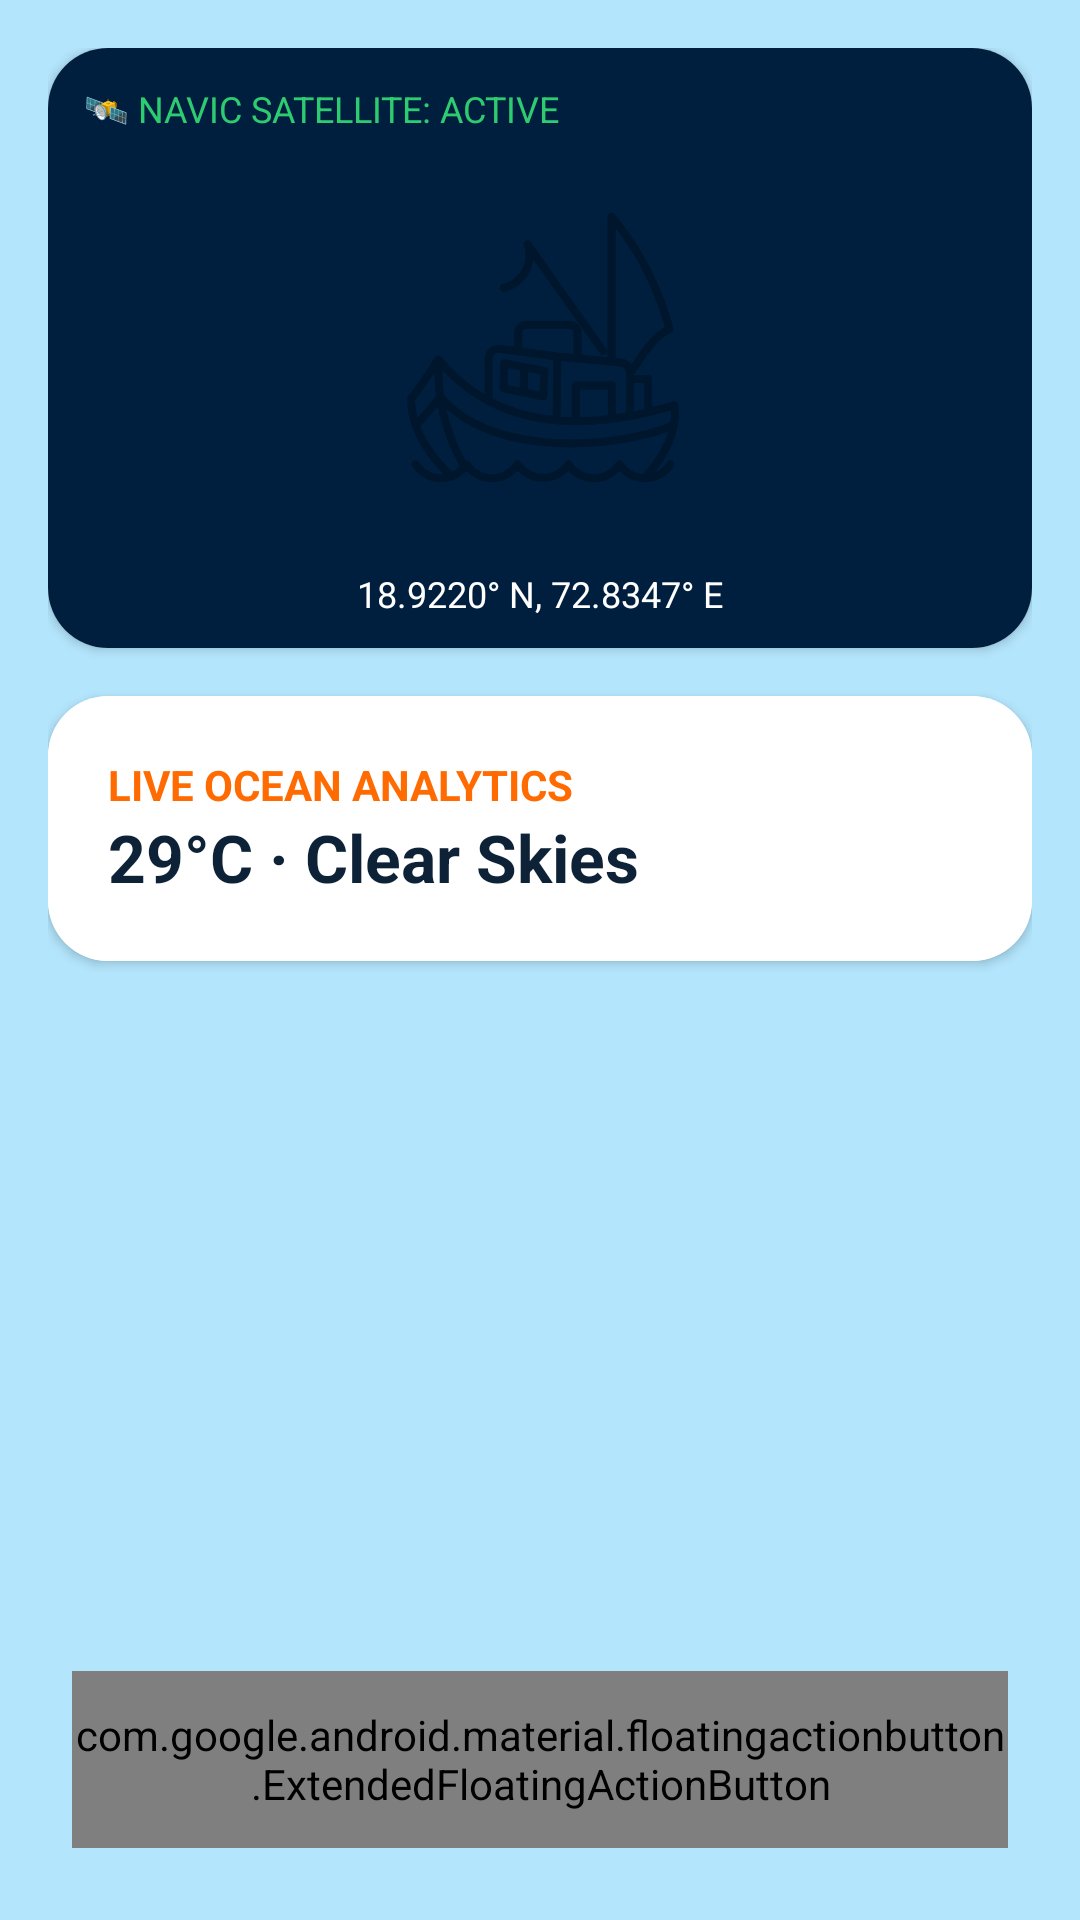

Layout XML and referenced resources for this Android screen:
<!-- AndroidManifest.xml: application theme Theme.SeaSentry -->
<!-- res/layout/activity_dashboard.xml -->
<androidx.drawerlayout.widget.DrawerLayout
    xmlns:android="http://schemas.android.com/apk/res/android"
    xmlns:app="http://schemas.android.com/apk/res-auto"
    android:id="@+id/drawer_layout"
    android:layout_width="match_parent"
    android:layout_height="match_parent">

    <androidx.coordinatorlayout.widget.CoordinatorLayout
        android:layout_width="match_parent"
        android:layout_height="match_parent"
        android:background="#B3E5FC">

        <LinearLayout
            android:layout_width="match_parent"
            android:layout_height="match_parent"
            android:orientation="vertical">

            <androidx.appcompat.widget.Toolbar
                android:id="@+id/toolbar"
                android:layout_width="match_parent"
                android:layout_height="?attr/actionBarSize"
                android:background="#001F3F"
                app:title="SeaSentry Hub"
                app:titleTextColor="#FFFFFF" />

            <ScrollView
                android:layout_width="match_parent"
                android:layout_height="match_parent">

                <LinearLayout
                    android:layout_width="match_parent"
                    android:layout_height="wrap_content"
                    android:orientation="vertical"
                    android:padding="16dp">

                    
                    <androidx.cardview.widget.CardView
                        android:layout_width="match_parent"
                        android:layout_height="200dp"
                        android:layout_marginBottom="16dp"
                        app:cardCornerRadius="20dp">

                        <RelativeLayout
                            android:layout_width="match_parent"
                            android:layout_height="match_parent"
                            android:background="#001F3F">
                            
                            <ImageView
                                android:layout_width="100dp"
                                android:layout_height="100dp"
                                android:layout_centerInParent="true"
                                android:alpha="0.3"
                                android:src="@drawable/fishing_boat"
                                app:tint="#B3E5FC" />

                            <TextView
                                android:layout_width="wrap_content"
                                android:layout_height="wrap_content"
                                android:layout_margin="12dp"
                                android:text="🛰️ NAVIC SATELLITE: ACTIVE"
                                android:textColor="#2ECC71"
                                android:textSize="12sp" />

                            <TextView
                                android:layout_width="wrap_content"
                                android:layout_height="wrap_content"
                                android:layout_alignParentBottom="true"
                                android:layout_centerHorizontal="true"
                                android:layout_marginBottom="10dp"
                                android:text="18.9220° N, 72.8347° E"
                                android:textColor="#FFFFFF"
                                android:textSize="12sp" />
                        </RelativeLayout>
                    </androidx.cardview.widget.CardView>

                    
                    <androidx.cardview.widget.CardView
                        android:layout_width="match_parent"
                        android:layout_height="wrap_content"
                        android:layout_marginBottom="16dp"
                        app:cardCornerRadius="20dp">

                        <LinearLayout
                            android:layout_width="match_parent"
                            android:layout_height="wrap_content"
                            android:background="#FFFFFF"
                            android:orientation="vertical"
                            android:padding="20dp">

                            <TextView
                                android:layout_width="wrap_content"
                                android:layout_height="wrap_content"
                                android:text="LIVE OCEAN ANALYTICS"
                                android:textColor="#FF6B00"
                                android:textStyle="bold" />

                            <TextView
                                android:layout_width="wrap_content"
                                android:layout_height="wrap_content"
                                android:text="29°C · Clear Skies"
                                android:textColor="#0D2137"
                                android:textSize="22sp"
                                android:textStyle="bold" />
                        </LinearLayout>
                    </androidx.cardview.widget.CardView>

                </LinearLayout>
            </ScrollView>
        </LinearLayout>

        
        <com.google.android.material.floatingactionbutton.ExtendedFloatingActionButton
            android:id="@+id/fabSos"
            android:layout_width="match_parent"
            android:layout_height="59dp"
            android:layout_gravity="bottom|end"
            android:layout_margin="24dp"
            android:text="SEND SOS"
            android:textColor="#FFFFFF"
            android:textStyle="bold"
            app:backgroundTint="#D90429"
            app:icon="@drawable/notification"
            app:iconTint="#FFFFFF" />

    </androidx.coordinatorlayout.widget.CoordinatorLayout>

    
    <com.google.android.material.navigation.NavigationView
        android:id="@+id/nav_view"
        android:layout_width="wrap_content"
        android:layout_height="match_parent"
        android:layout_gravity="start"
        app:headerLayout="@layout/nav_header"
        app:menu="@menu/drawer_menu" />

</androidx.drawerlayout.widget.DrawerLayout>
<!-- res/layout/nav_header.xml (included above) -->
<?xml version="1.0" encoding="utf-8"?>
<LinearLayout xmlns:android="http://schemas.android.com/apk/res/android"
    android:layout_width="match_parent"
    android:layout_height="190dp"
    android:background="#001F3F"
    android:gravity="bottom"
    android:orientation="vertical"
    android:padding="24dp">

    
    <ImageView
        android:layout_width="70dp"
        android:layout_height="70dp"
        android:background="@drawable/severity_badge_bg"
        android:padding="12dp"
        android:src="@drawable/fishing_boat"
        android:tint="#001F3F" />

    <TextView
        android:layout_width="wrap_content"
        android:layout_height="wrap_content"
        android:text="Vessel Commander"
        android:textColor="#FFFFFF"
        android:textSize="20sp"
        android:textStyle="bold"
        android:layout_marginTop="12dp"/>

    <TextView
        android:layout_width="wrap_content"
        android:layout_height="wrap_content"
        android:text="ID: SEASENTRY-PRO-2026"
        android:textColor="#B3E5FC"
        android:textSize="12sp"
        android:letterSpacing="0.1"/>
</LinearLayout>
<!-- resources referenced by this layout -->
<resources>
  <!-- drawable fishing_boat: png bitmap (drawable, 25213 bytes) -->
  <!-- drawable severity_badge_bg (drawable) -->
  <?xml version="1.0" encoding="utf-8"?>
  <shape xmlns:android="http://schemas.android.com/apk/res/android">
      <solid android:color="#F8D9BC" /> 
      <corners android:radius="12dp" />
  </shape>
  <style name="Theme.SeaSentry" parent="android:Theme.Material.Light.NoActionBar" />
</resources>
